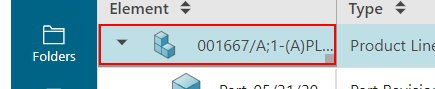
Task: VM_PL_01_RemovalOfPartsinVM
Workflow: Folder_Opening(Autosaved)

Step 1: click on '001667/A;1-(A)PL_210524_1228'

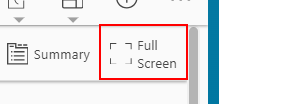
Step 2: click on 'Full Screen'

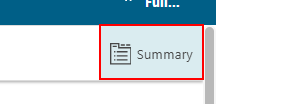
Step 3: click on 'Summary'

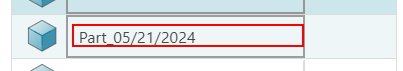
Step 4: click on the element '{0}'

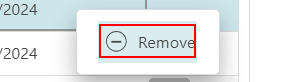
Step 5: click on 'Remove' (repeated 2 times)

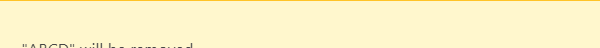
Step 7: On Element Appear 'DIV' on '*will be removed.'

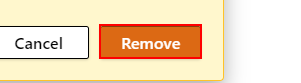
Step 8: click on 'Remove' (repeated 2 times)

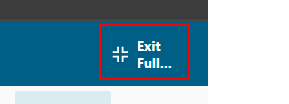
Step 10: click on 'Exit Full Screen'

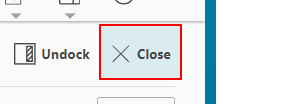
Step 11: click on 'Close'
